Image classification data set "processed" (ioanatudorache/proiect-retele-neuronale2 on GitHub). Class labels (4): Andromeda, Pegasus, Ursa Major, Ursa Minor.

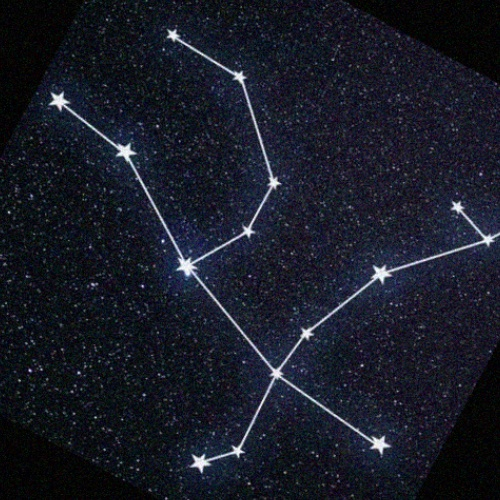
Label: Andromeda

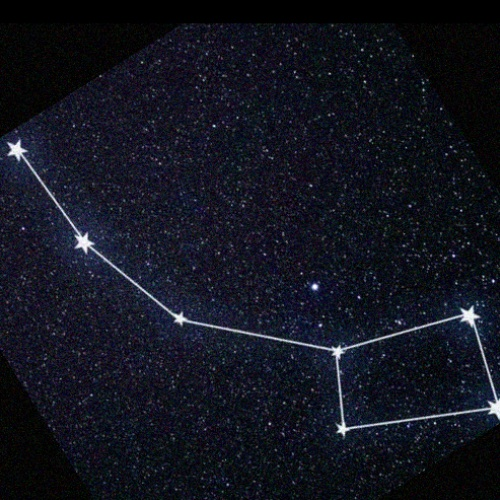
Label: Ursa Minor

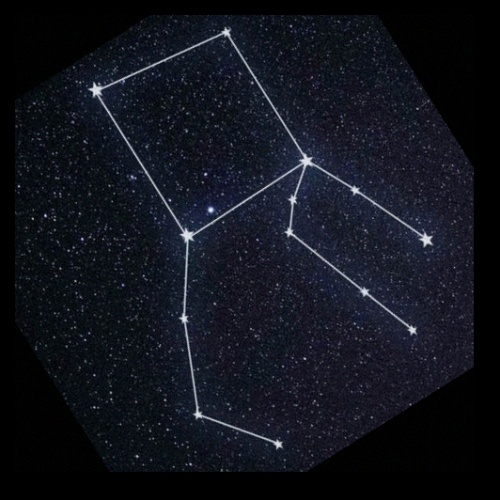
Label: Pegasus

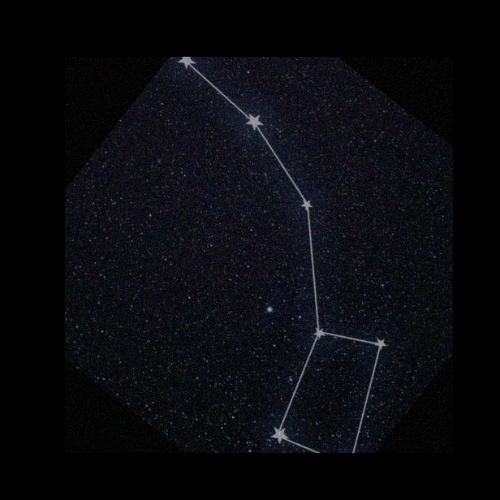
Label: Ursa Minor

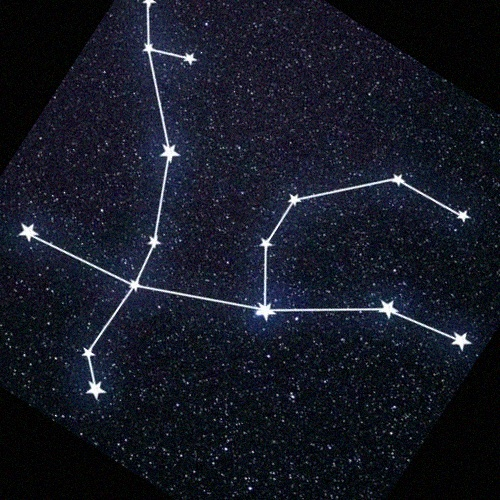
Label: Andromeda

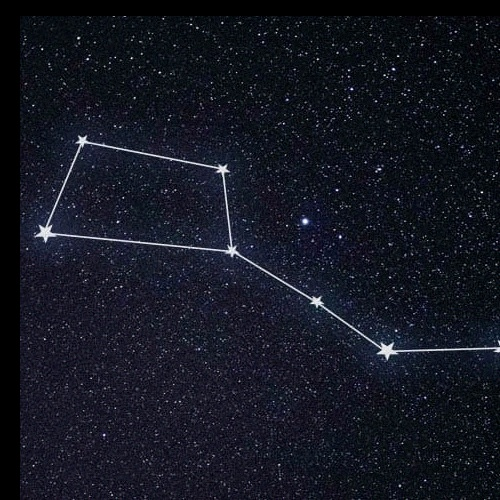
Label: Ursa Major
